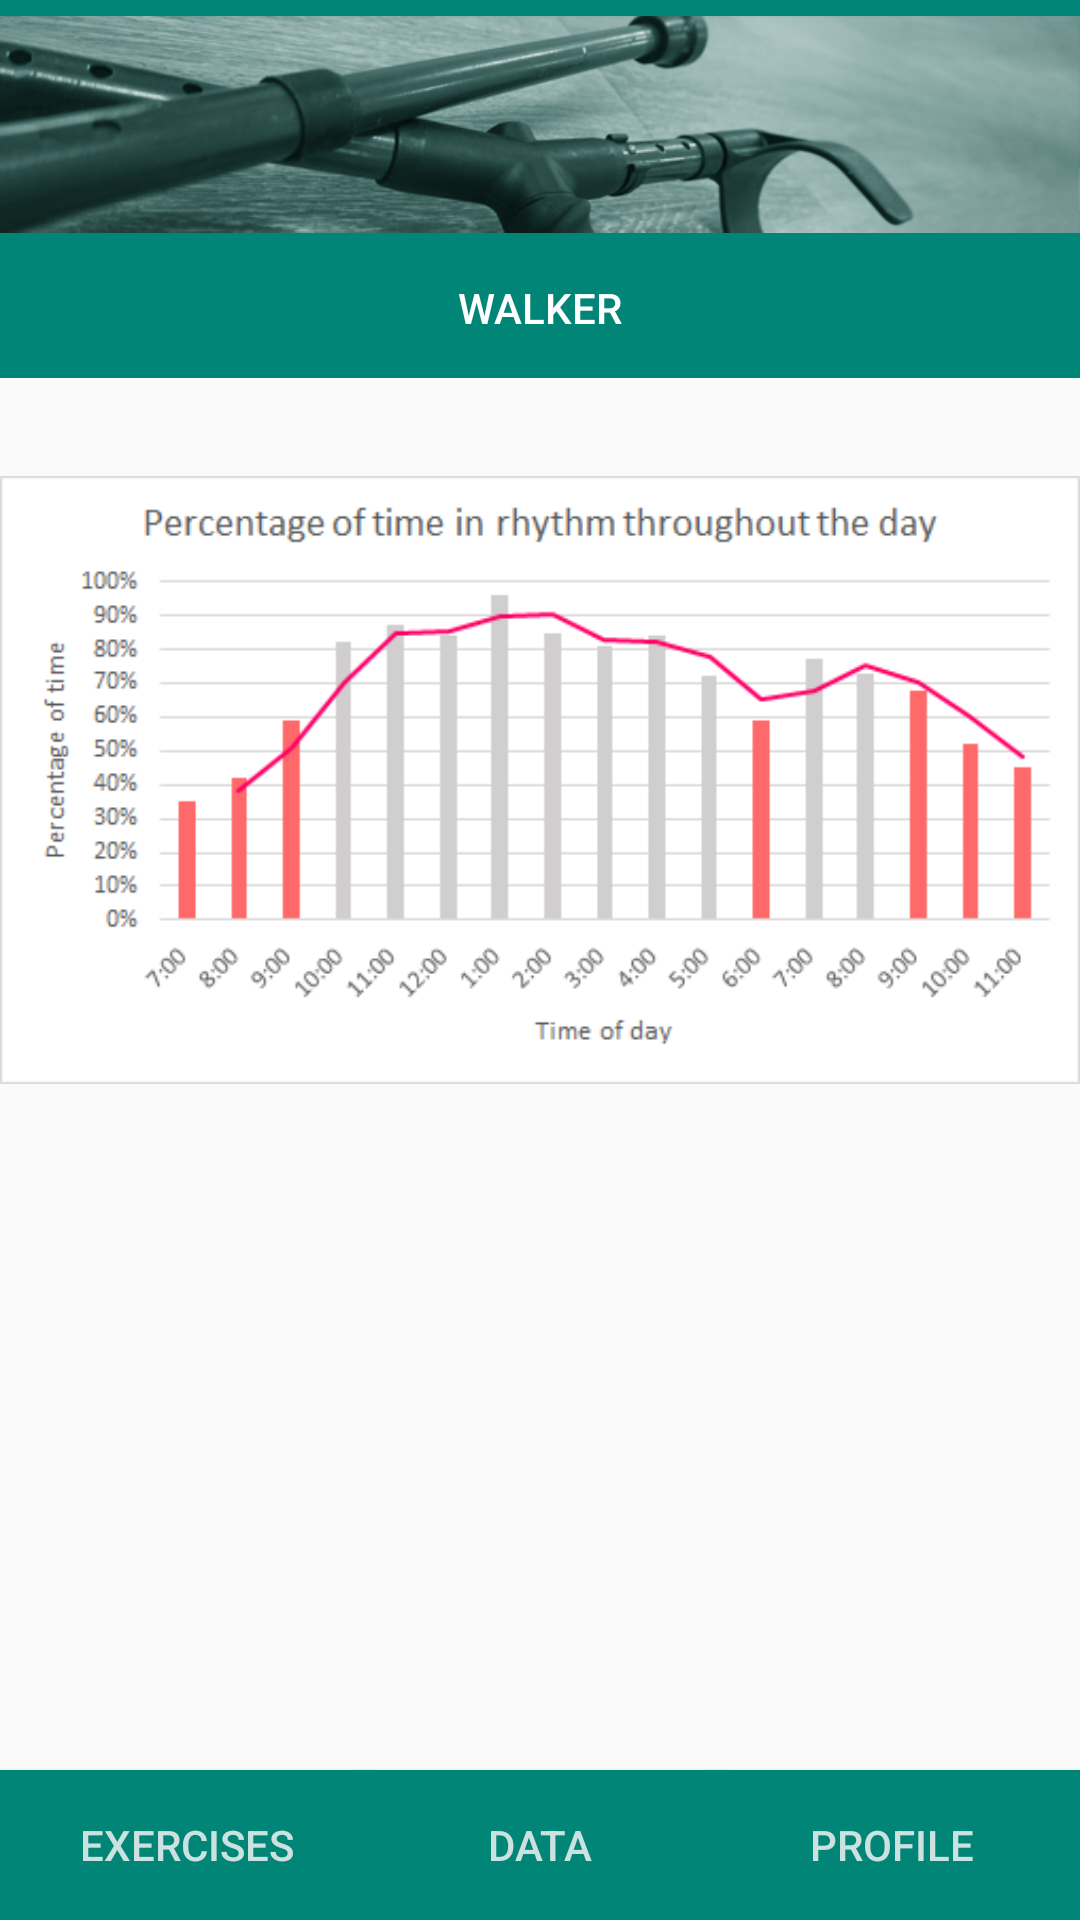

This screen was rendered from an Android layout file. Write that file and the resources it references.
<!-- AndroidManifest.xml: application theme AppTheme -->
<!-- res/layout/activity_data_pt1.xml -->
<?xml version="1.0" encoding="utf-8"?>
<android.support.constraint.ConstraintLayout xmlns:android="http://schemas.android.com/apk/res/android"
    xmlns:app="http://schemas.android.com/apk/res-auto"
    xmlns:tools="http://schemas.android.com/tools"
    android:layout_width="match_parent"
    android:layout_height="match_parent"
    tools:context=".datapt1">

    <include
        layout="@layout/bottommenu"
        app:layout_constraintStart_toStartOf="parent"
        app:layout_constraintTop_toTopOf="parent" />

    

    

    <ImageView
        android:id="@+id/imageView3"
        android:layout_width="match_parent"
        android:layout_height="220dp"
        android:layout_marginTop="150dp"
        app:layout_constraintEnd_toEndOf="parent"
        app:layout_constraintStart_toStartOf="parent"
        app:layout_constraintTop_toTopOf="parent"
        app:srcCompat="@drawable/graph_pt1_1" />

    <ImageView
        android:id="@+id/imageView6"
        android:layout_width="match_parent"
        android:layout_height="220dp"
        android:layout_marginTop="16dp"
        app:layout_constraintEnd_toEndOf="parent"
        app:layout_constraintHorizontal_bias="1.0"
        app:layout_constraintStart_toStartOf="parent"
        app:layout_constraintTop_toBottomOf="@+id/imageView3"
        app:srcCompat="@drawable/graph_pt1_2" />


</android.support.constraint.ConstraintLayout>
<!-- res/layout/bottommenu.xml (included above) -->
<?xml version="1.0" encoding="utf-8"?>
<android.support.constraint.ConstraintLayout
    xmlns:android="http://schemas.android.com/apk/res/android"
    xmlns:app="http://schemas.android.com/apk/res-auto"
    xmlns:tools="http://schemas.android.com/tools"
    android:layout_width="match_parent"
    android:layout_height="match_parent">

    <Button
        android:id="@+id/btn_profile"
        android:layout_width="125dp"
        android:layout_height="50dp"
        android:background="@color/colorPrimary"
        android:fontFamily="sans-serif-medium"
        android:text="@string/title_3"
        android:textColor="@color/colorMenutext"
        app:layout_constraintBottom_toBottomOf="parent"
        app:layout_constraintEnd_toEndOf="parent" />

    <Button
        android:id="@+id/btn_exercises"
        android:layout_width="125dp"
        android:layout_height="50dp"
        android:background="@color/colorPrimary"
        android:fontFamily="sans-serif-medium"
        android:text="@string/title_1"
        android:textColor="@color/colorMenutext"
        app:layout_constraintBottom_toBottomOf="parent"
        app:layout_constraintStart_toStartOf="parent" />

    <Button
        android:id="@+id/btn_data"
        android:layout_width="125dp"
        android:layout_height="50dp"
        android:background="@color/colorPrimary"
        android:fontFamily="sans-serif-medium"
        android:text="@string/title_2"
        android:textColor="@color/colorMenutext"
        app:layout_constraintBottom_toBottomOf="parent"
        app:layout_constraintEnd_toEndOf="parent"
        app:layout_constraintStart_toStartOf="parent" />

    <android.support.v7.widget.Toolbar
        android:id="@+id/toolbar"
        android:layout_width="match_parent"
        android:layout_height="wrap_content"
        android:layout_marginTop="70dp"
        android:background="?attr/colorPrimary"
        android:minHeight="?attr/actionBarSize"
        android:theme="?attr/actionBarTheme"
        app:layout_constraintEnd_toEndOf="parent"
        app:layout_constraintHorizontal_bias="0.0"
        app:layout_constraintStart_toStartOf="parent"
        app:layout_constraintTop_toTopOf="parent" />

    <android.support.v7.widget.Toolbar
        android:id="@+id/toolbar2"
        android:layout_width="match_parent"
        android:layout_height="wrap_content"
        android:background="?attr/colorPrimary"
        android:minHeight="?attr/actionBarSize"
        android:theme="?attr/actionBarTheme"
        app:layout_constraintEnd_toEndOf="parent"
        app:layout_constraintHorizontal_bias="0.0"
        app:layout_constraintStart_toStartOf="parent"
        app:layout_constraintTop_toTopOf="parent" />

    <ImageView
        android:id="@+id/imageView"
        android:layout_width="match_parent"
        android:layout_height="83dp"
        app:layout_constraintEnd_toEndOf="parent"
        app:layout_constraintStart_toStartOf="parent"
        app:layout_constraintTop_toTopOf="parent"
        app:srcCompat="@drawable/header" />

    <TextView
        android:id="@+id/input"
        android:layout_width="wrap_content"
        android:layout_height="wrap_content"
        android:layout_marginStart="8dp"
        android:layout_marginTop="10dp"
        android:layout_marginEnd="8dp"
        android:fontFamily="sans-serif-medium"
        android:text="@string/app_name"
        android:textAllCaps="true"
        android:textColor="@android:color/white"
        android:textSize="14sp"
        app:layout_constraintEnd_toEndOf="parent"
        app:layout_constraintStart_toStartOf="parent"
        app:layout_constraintTop_toBottomOf="@+id/imageView" />

</android.support.constraint.ConstraintLayout>
<!-- resources referenced by this layout -->
<resources>
  <color name="colorMenutext">#CBE2E0</color>
  <color name="colorPrimary">#008577</color>
  <!-- drawable graph_pt1_1: png bitmap (drawable, 15628 bytes) -->
  <!-- drawable header: png bitmap (drawable, 146104 bytes) -->
  <string name="app_name">Walker</string>
  <string name="title_1">Exercises</string>
  <string name="title_2">Data</string>
  <string name="title_3">Profile</string>
  <style name="AppTheme" parent="Theme.AppCompat.Light.NoActionBar">
          <item name="colorPrimary">@color/colorPrimary</item>
          <item name="colorPrimaryDark">@color/colorPrimaryDark</item>
          <item name="colorAccent">@color/colorAccent</item>
          <item name="android:listViewStyle">@style/yourStyleForSpinnerItem</item>
      </style>
  <color name="colorPrimaryDark">#00574B</color>
  <color name="colorAccent">#D81B60</color>
  <style name="yourStyleForSpinnerItem">
          <item name="android:textColor">@color/colorText</item>
          <item name="android:textSize">14sp</item>
          <item name="android:gravity">center</item>
          <item name="android:paddingLeft">15dp</item>
      </style>
  <color name="colorText">#757575</color>
</resources>
